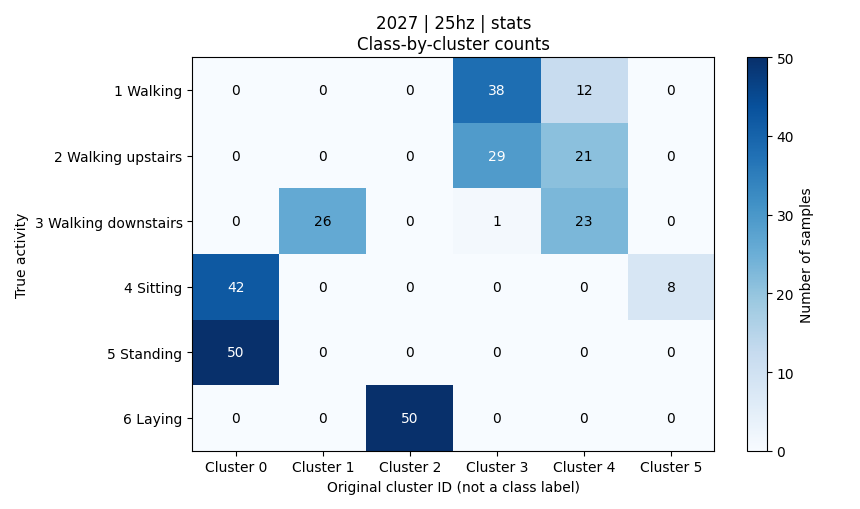

Values plotted in this chart, from the file beside it:
activity, activity_name, cluster_0, cluster_1, cluster_2, cluster_3, cluster_4, cluster_5, total
1, 平地走路, 0, 0, 0, 38, 12, 0, 50
2, 上楼, 0, 0, 0, 29, 21, 0, 50
3, 下楼, 0, 26, 0, 1, 23, 0, 50
4, 坐着, 42, 0, 0, 0, 0, 8, 50
5, 站着, 50, 0, 0, 0, 0, 0, 50
6, 躺着, 0, 0, 50, 0, 0, 0, 50
